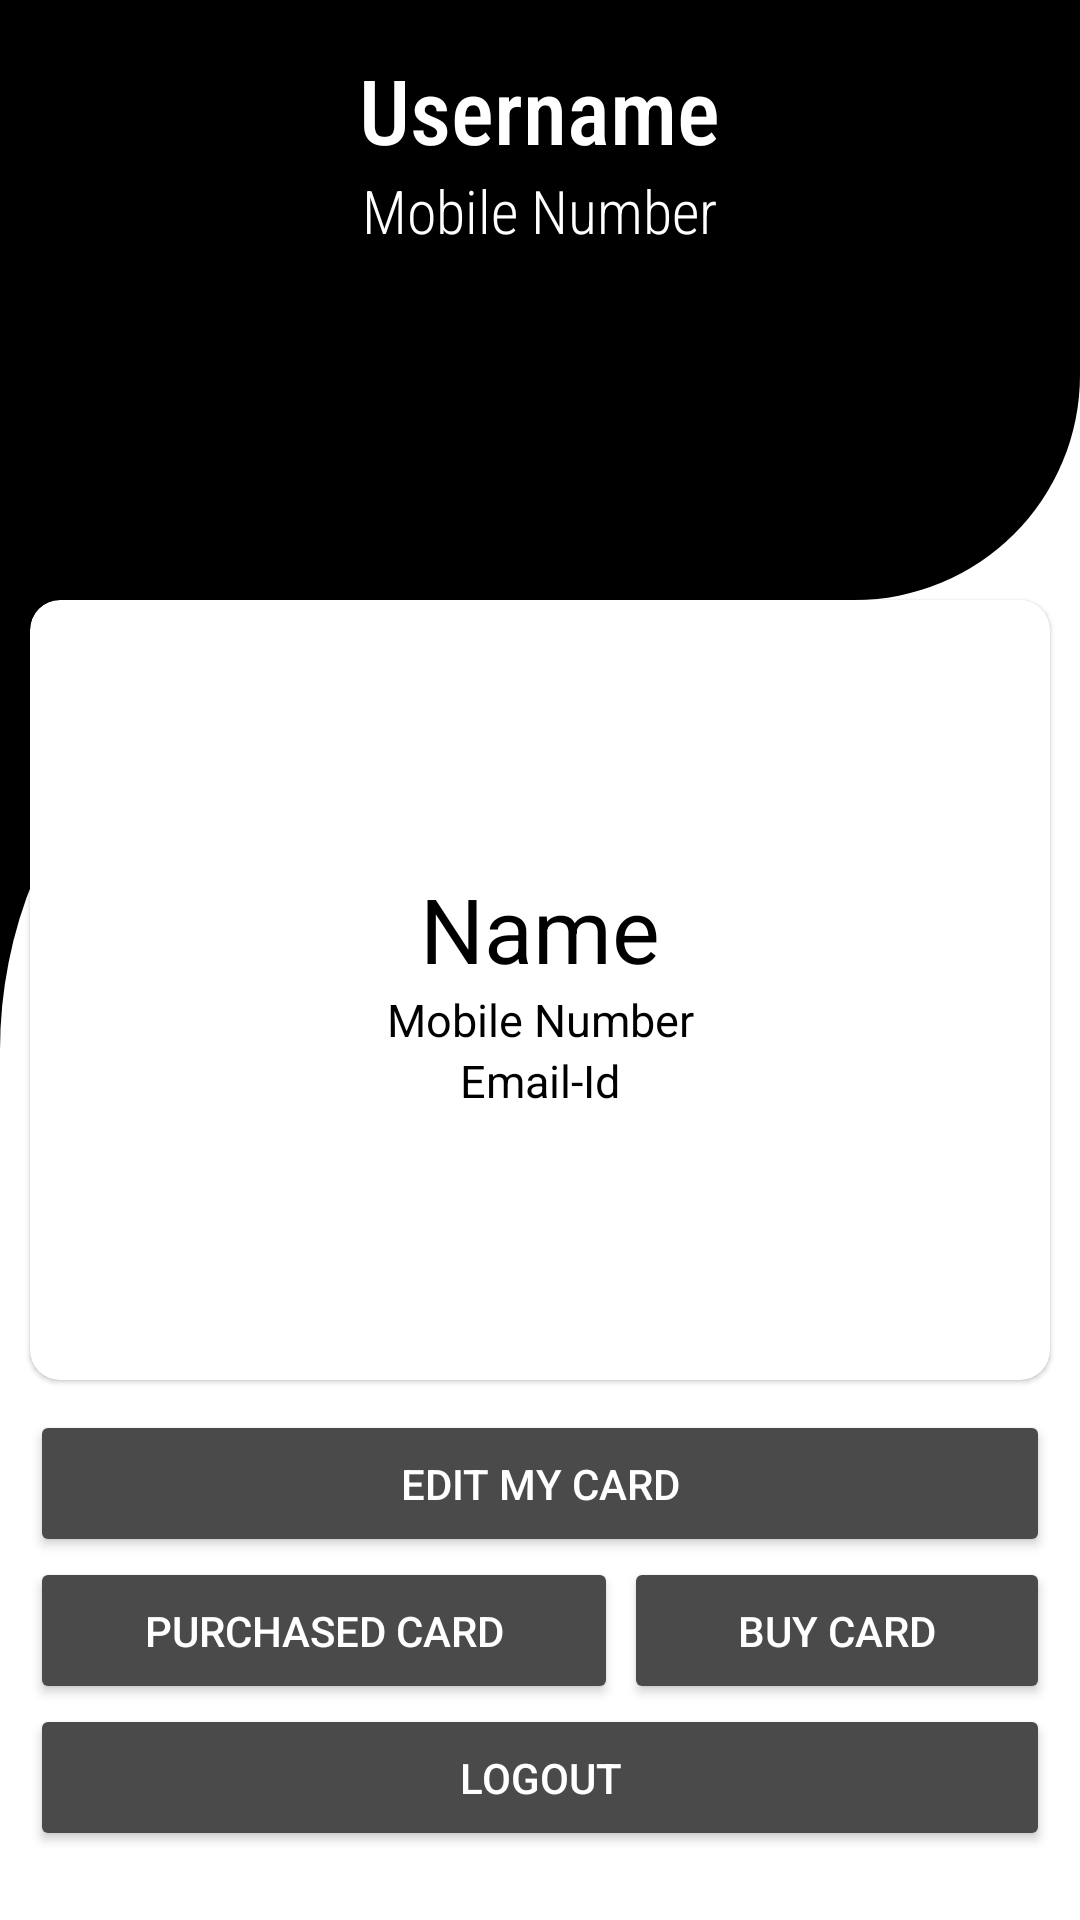

Android layout source for this screen:
<!-- AndroidManifest.xml: application theme AppTheme -->
<!-- res/layout/activity_profile.xml -->
<?xml version="1.0" encoding="utf-8"?>
<androidx.constraintlayout.widget.ConstraintLayout xmlns:android="http://schemas.android.com/apk/res/android"
    xmlns:app="http://schemas.android.com/apk/res-auto"
    xmlns:tools="http://schemas.android.com/tools"
    android:layout_width="match_parent"
    android:layout_height="match_parent"
    android:background="#fff"
    tools:context=".Profile">

    <Button
        android:id="@+id/editmycard"
        android:layout_width="match_parent"
        android:layout_height="wrap_content"
        android:layout_marginHorizontal="10dp"
        android:layout_marginTop="10dp"
        android:backgroundTint="@color/MainTheme"
        android:padding="15dp"
        android:text="Edit My card"

        android:textColor="#fff"
        app:layout_constraintTop_toBottomOf="@+id/cardview" />
    <LinearLayout

        android:layout_marginHorizontal="10dp"
        android:id="@+id/ll"
        android:layout_width="match_parent"
        android:layout_height="wrap_content"
        android:orientation="horizontal"
        app:layout_constraintTop_toBottomOf="@+id/editmycard"
        android:weightSum="10">

    <Button
        android:layout_marginRight="1dp"
        android:layout_weight="5"
        android:id="@+id/purchasedCard"
        android:layout_width="wrap_content"
        android:layout_height="wrap_content"
        android:backgroundTint="@color/MainTheme"
        android:padding="15dp"
        android:text="Purchased Card"
        android:textColor="#fff"


         />

    <Button
        android:layout_marginLeft="1dp"
        android:layout_weight="5"
        android:id="@+id/buyCard"
        android:layout_width="wrap_content"
        android:layout_height="wrap_content"
        android:backgroundTint="@color/MainTheme"
        android:padding="15dp"
        android:text="Buy Card"
        android:textColor="#fff"
        app:layout_constraintEnd_toEndOf="parent"

         />
    </LinearLayout>

    <Button
        android:id="@+id/logout"
        android:layout_width="match_parent"
        android:layout_height="wrap_content"
        android:layout_marginHorizontal="10dp"

        android:backgroundTint="@color/MainTheme"
        android:padding="15dp"
        android:text="logout"
        android:textColor="#fff"
        app:layout_constraintTop_toBottomOf="@+id/ll" />

    <LinearLayout
        android:id="@+id/linear_layout2"
        android:layout_width="match_parent"
        android:layout_height="100dp"
        android:background="@drawable/back_2"
        android:gravity="center"
        android:orientation="vertical"
        app:layout_constraintEnd_toEndOf="parent"
        app:layout_constraintStart_toStartOf="parent"
        app:layout_constraintTop_toBottomOf="@+id/linear_layout" />

    <LinearLayout
        android:layout_width="match_parent"
        android:layout_height="wrap_content"
        android:background="#000"
        app:layout_constraintTop_toBottomOf="@+id/linear_layout2">

        <ImageView
            android:id="@+id/image"
            android:layout_width="match_parent"
            android:layout_height="150dp"

            android:rotation="180"
            android:src="@drawable/back_3" />
    </LinearLayout>

    <LinearLayout
        android:id="@+id/linear_layout"
        android:layout_width="match_parent"
        android:layout_height="100dp"
        android:background="#000"
        android:gravity="center"
        android:orientation="vertical"
        app:layout_constraintEnd_toEndOf="parent"
        app:layout_constraintStart_toStartOf="parent"
        app:layout_constraintTop_toTopOf="parent">

        <TextView
            android:id="@+id/username_textp"
            android:layout_width="wrap_content"
            android:layout_height="wrap_content"
            android:fontFamily="sans-serif-condensed-medium"
            android:text="Username"
            android:textColor="#fff"
            android:textSize="30dp" />

        <TextView
            android:id="@+id/mobile_textp"
            android:layout_width="wrap_content"
            android:layout_height="wrap_content"
            android:fontFamily="sans-serif-condensed-light"
            android:text="Mobile Number"
            android:textColor="#fff"
            android:textSize="20dp" />

    </LinearLayout>

    <com.google.android.material.card.MaterialCardView
        android:id="@+id/cardview"
        android:layout_width="match_parent"
        android:layout_height="wrap_content"
        android:layout_marginHorizontal="10dp"
        app:cardCornerRadius="10dp"
        app:layout_constraintTop_toBottomOf="@+id/linear_layout2">

        <LinearLayout
            android:id="@+id/layout"
            android:layout_width="match_parent"
            android:layout_height="240dp"
            android:layout_marginHorizontal="10dp"
            android:layout_marginVertical="10dp"
            android:layout_marginTop="20dp"
            android:background="#fff"
            android:gravity="center"
            android:orientation="vertical">

            <TextView
                android:id="@+id/n_name"
                android:layout_width="match_parent"
                android:layout_height="wrap_content"
                android:layout_gravity="center"
                android:gravity="center"
                android:text="Name"
                android:textColor="#000"
                android:textSize="30dp" />

            <TextView
                android:id="@+id/n_mob"
                android:layout_width="match_parent"
                android:layout_height="wrap_content"
                android:layout_gravity="center"
                android:gravity="center"
                android:text="Mobile Number"
                android:textColor="#000"
                android:textSize="15dp" />

            <TextView
                android:id="@+id/n_email"
                android:layout_width="match_parent"

                android:layout_height="wrap_content"
                android:layout_gravity="center"
                android:gravity="center"
                android:text="Email-Id"
                android:textColor="#000"
                android:textSize="15dp" />
        </LinearLayout>
    </com.google.android.material.card.MaterialCardView>


</androidx.constraintlayout.widget.ConstraintLayout>
<!-- resources referenced by this layout -->
<resources>
  <color name="MainTheme">#4A4A4A</color>
  <!-- drawable back_2 (drawable) -->
  <?xml version="1.0" encoding="utf-8"?>
  <shape android:shape="rectangle" xmlns:android="http://schemas.android.com/apk/res/android">
  <solid android:color="#000"/>
      <corners android:bottomRightRadius="75dp"
          />
  </shape>
  <!-- drawable back_3 (drawable-v24) -->
  <?xml version="1.0" encoding="utf-8"?>
  <shape android:shape="rectangle" xmlns:android="http://schemas.android.com/apk/res/android">
  <solid android:color="#fff"/>
      <corners android:bottomRightRadius="500dp"
         />
  </shape>
</resources>
